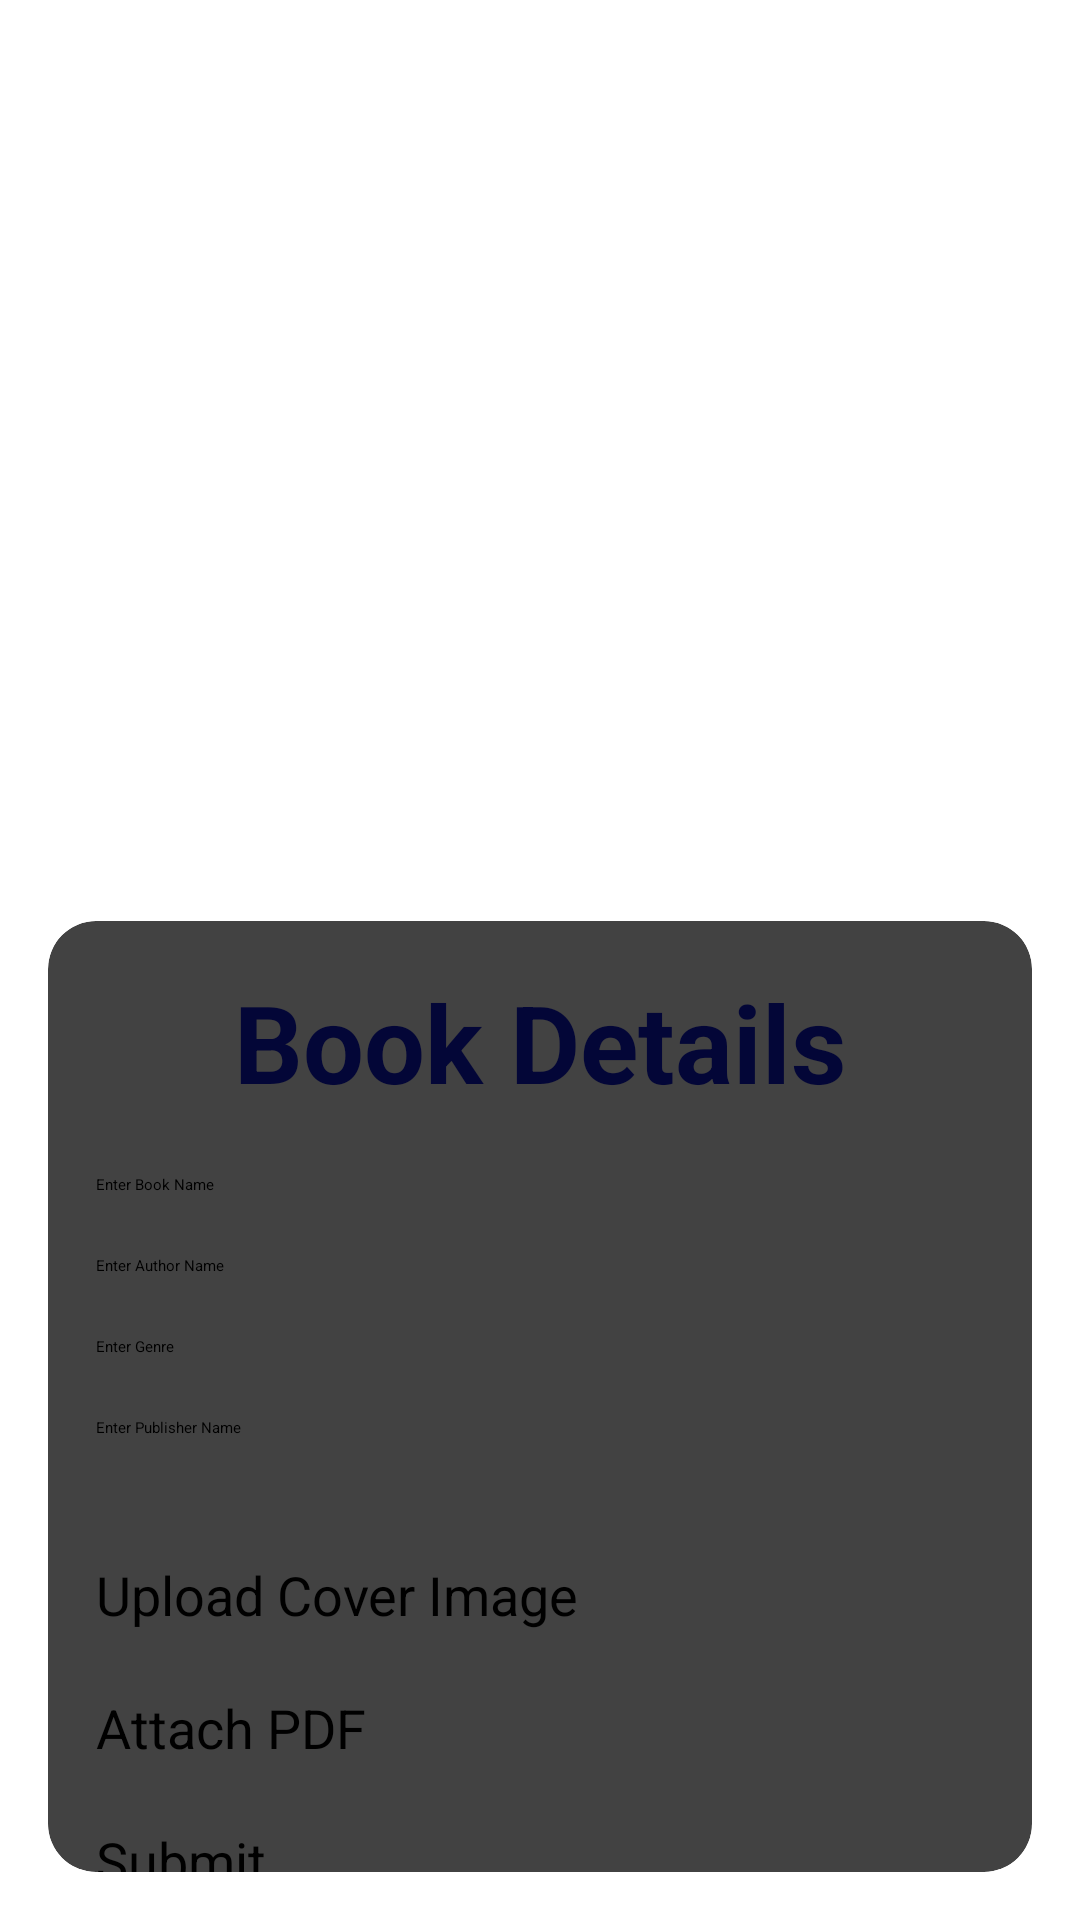

The Android layout XML behind this screen, and the referenced resources:
<!-- AndroidManifest.xml: application theme Theme.EBookReader -->
<!-- res/layout/activity_upload_book.xml -->
<?xml version="1.0" encoding="utf-8"?>
<androidx.constraintlayout.widget.ConstraintLayout xmlns:android="http://schemas.android.com/apk/res/android"
    xmlns:tools="http://schemas.android.com/tools"
    xmlns:app="http://schemas.android.com/apk/res-auto"
    android:layout_width="match_parent"
    android:layout_height="match_parent"
    android:background="@drawable/upload"
    tools:context=".UploadBook">

    <ImageView
        android:id="@+id/topImageView"
        android:layout_width="316dp"
        android:layout_height="291dp"
        android:scaleType="centerCrop"
        android:src="@drawable/bookfall"
        app:layout_constraintEnd_toEndOf="parent"
        app:layout_constraintStart_toStartOf="parent"
        app:layout_constraintTop_toTopOf="parent" />

    <androidx.cardview.widget.CardView
        android:id="@+id/cardViewContainer"
        android:layout_width="0dp"
        android:layout_height="0dp"
        android:layout_margin="16dp"
        app:cardCornerRadius="16dp"
        app:cardElevation="8dp"
        app:layout_constraintTop_toBottomOf="@id/topImageView"
        app:layout_constraintBottom_toBottomOf="parent"
        app:layout_constraintStart_toStartOf="parent"
        app:layout_constraintEnd_toEndOf="parent">

        <ScrollView
            android:layout_width="match_parent"
            android:layout_height="wrap_content">

            <LinearLayout
                android:layout_width="match_parent"
                android:layout_height="wrap_content"
                android:orientation="vertical"
                android:padding="16dp">

                <TextView
                    android:layout_width="match_parent"
                    android:layout_height="wrap_content"
                    android:text="Book Details"
                    android:textSize="36sp"
                    android:textAlignment="center"
                    android:textStyle="bold"
                    android:textColor="#030637"/>

                <EditText
                    android:id="@+id/editTextBookName"
                    android:layout_width="match_parent"
                    android:layout_height="wrap_content"
                    android:hint="Enter Book Name"
                    android:layout_marginTop="20dp" />


                <EditText
                    android:id="@+id/editTextAuthorName"
                    android:layout_width="match_parent"
                    android:layout_height="wrap_content"
                    android:layout_marginTop="20dp"
                    android:hint="Enter Author Name" />

                <EditText
                    android:id="@+id/editTextGenre"
                    android:layout_width="match_parent"
                    android:layout_height="wrap_content"
                    android:hint="Enter Genre"
                    android:layout_marginTop="20dp" />

                <EditText
                    android:id="@+id/editTextPublisher"
                    android:layout_width="match_parent"
                    android:layout_height="wrap_content"
                    android:hint="Enter Publisher Name"
                    android:layout_marginTop="20dp" />

                <Spinner
                    android:id="@+id/spinnerPublicationYear"
                    android:layout_width="match_parent"
                    android:layout_height="wrap_content"
                    android:layout_marginTop="20dp"
                    />

                <Button
                    android:id="@+id/buttonUploadCover"
                    android:layout_width="match_parent"
                    android:layout_height="wrap_content"
                    android:layout_marginTop="20dp"
                    android:backgroundTint="#078BF0"
                    android:text="Upload Cover Image"
                    android:textSize="18sp"
                    app:cornerRadius="20dp" />

                 <ImageView
                    android:id="@+id/imageViewCoverPreview"
                    android:layout_width="match_parent"
                    android:layout_height="150dp"
                    android:layout_marginTop="20dp"
                    android:background="#EEEEEE"
                    android:visibility="gone"
                    />

                <Button
                    android:id="@+id/buttonAttachPdf"
                    android:layout_width="match_parent"
                    android:layout_height="wrap_content"
                    android:text="Attach PDF"
                    android:layout_marginTop="20dp"
                    android:backgroundTint="#078BF0"
                    android:textSize="18sp"
                    app:cornerRadius="20dp"/>

                <Button
                    android:id="@+id/buttonSubmit"
                    android:layout_width="match_parent"
                    android:layout_height="wrap_content"
                    android:text="Submit"
                    android:layout_marginTop="20dp"
                    android:backgroundTint="#078BF0"
                    android:textSize="18sp"
                    app:cornerRadius="20dp"/>

            </LinearLayout>
        </ScrollView>

    </androidx.cardview.widget.CardView>

</androidx.constraintlayout.widget.ConstraintLayout>
<!-- resources referenced by this layout -->
<resources>
  <style name="Theme.EBookReader" parent="Base.Theme.EBookReader">
          
          <item name="android:navigationBarColor">@android:color/transparent</item>
          <item name="android:statusBarColor">@android:color/transparent</item>
          <item name="android:windowLightStatusBar">?attr/isLightTheme</item>
      </style>
</resources>
